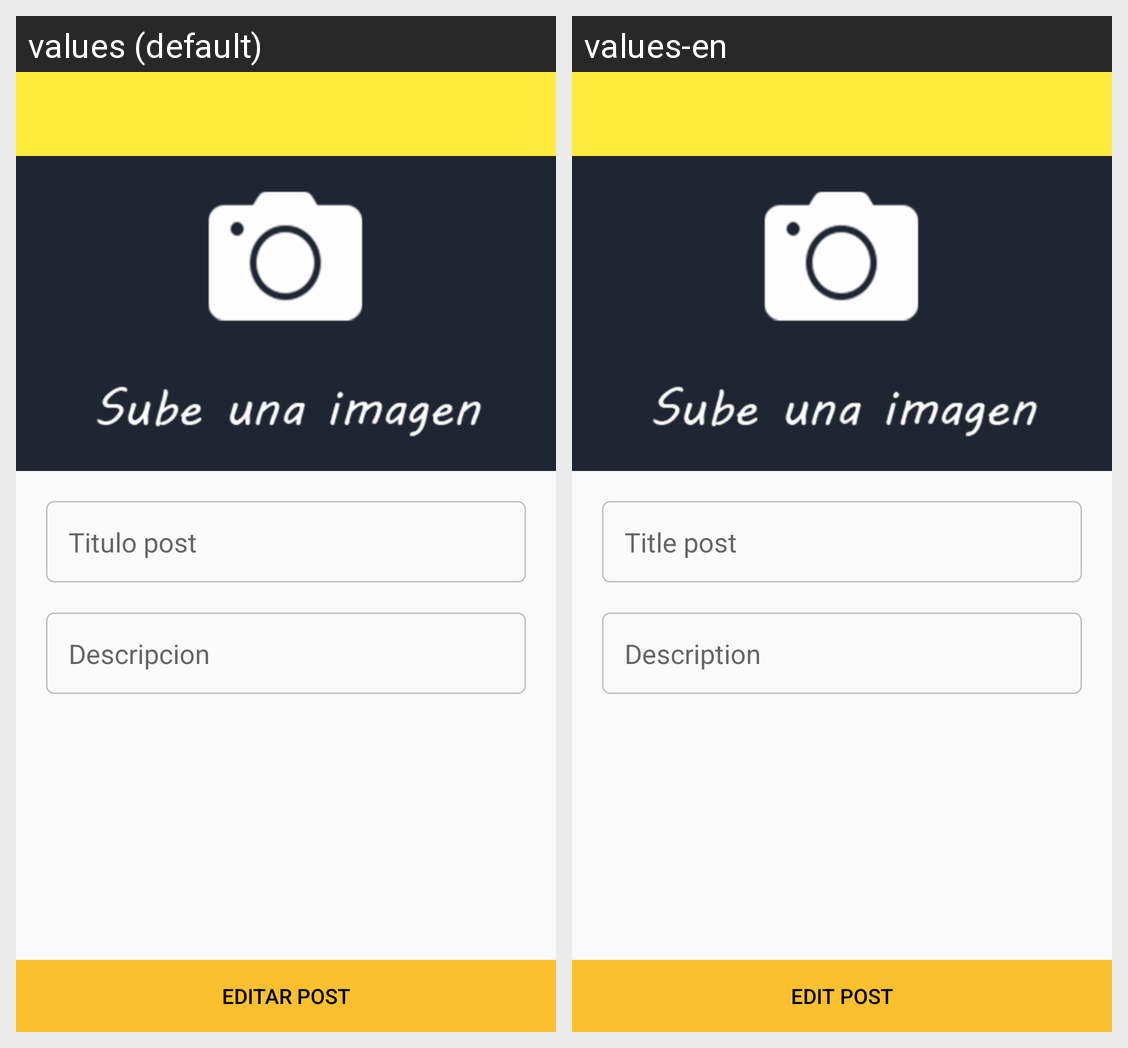

Locale-by-locale string values for the Android screen shown in this grid:
Android screen res/layout/activity_edit_post.xml rendered under 2 locales, left to right: values (default), values-en. Device: Nexus 5 (rendered at 1080×1920; each locale shown at half size, 540×960, under a caption strip naming it); theme AppTheme.
Strings drawn on this screen, with the default value and each locale's value (text and hints the layout hard-codes, and strings that could not be matched under every locale, appear in the picture but are not listed):

title_post_text
  values: Titulo post
  values-en: Title post

post_description_text
  values: Descripcion
  values-en: Description

edit_post_text
  values: Editar post
  values-en: Edit post
